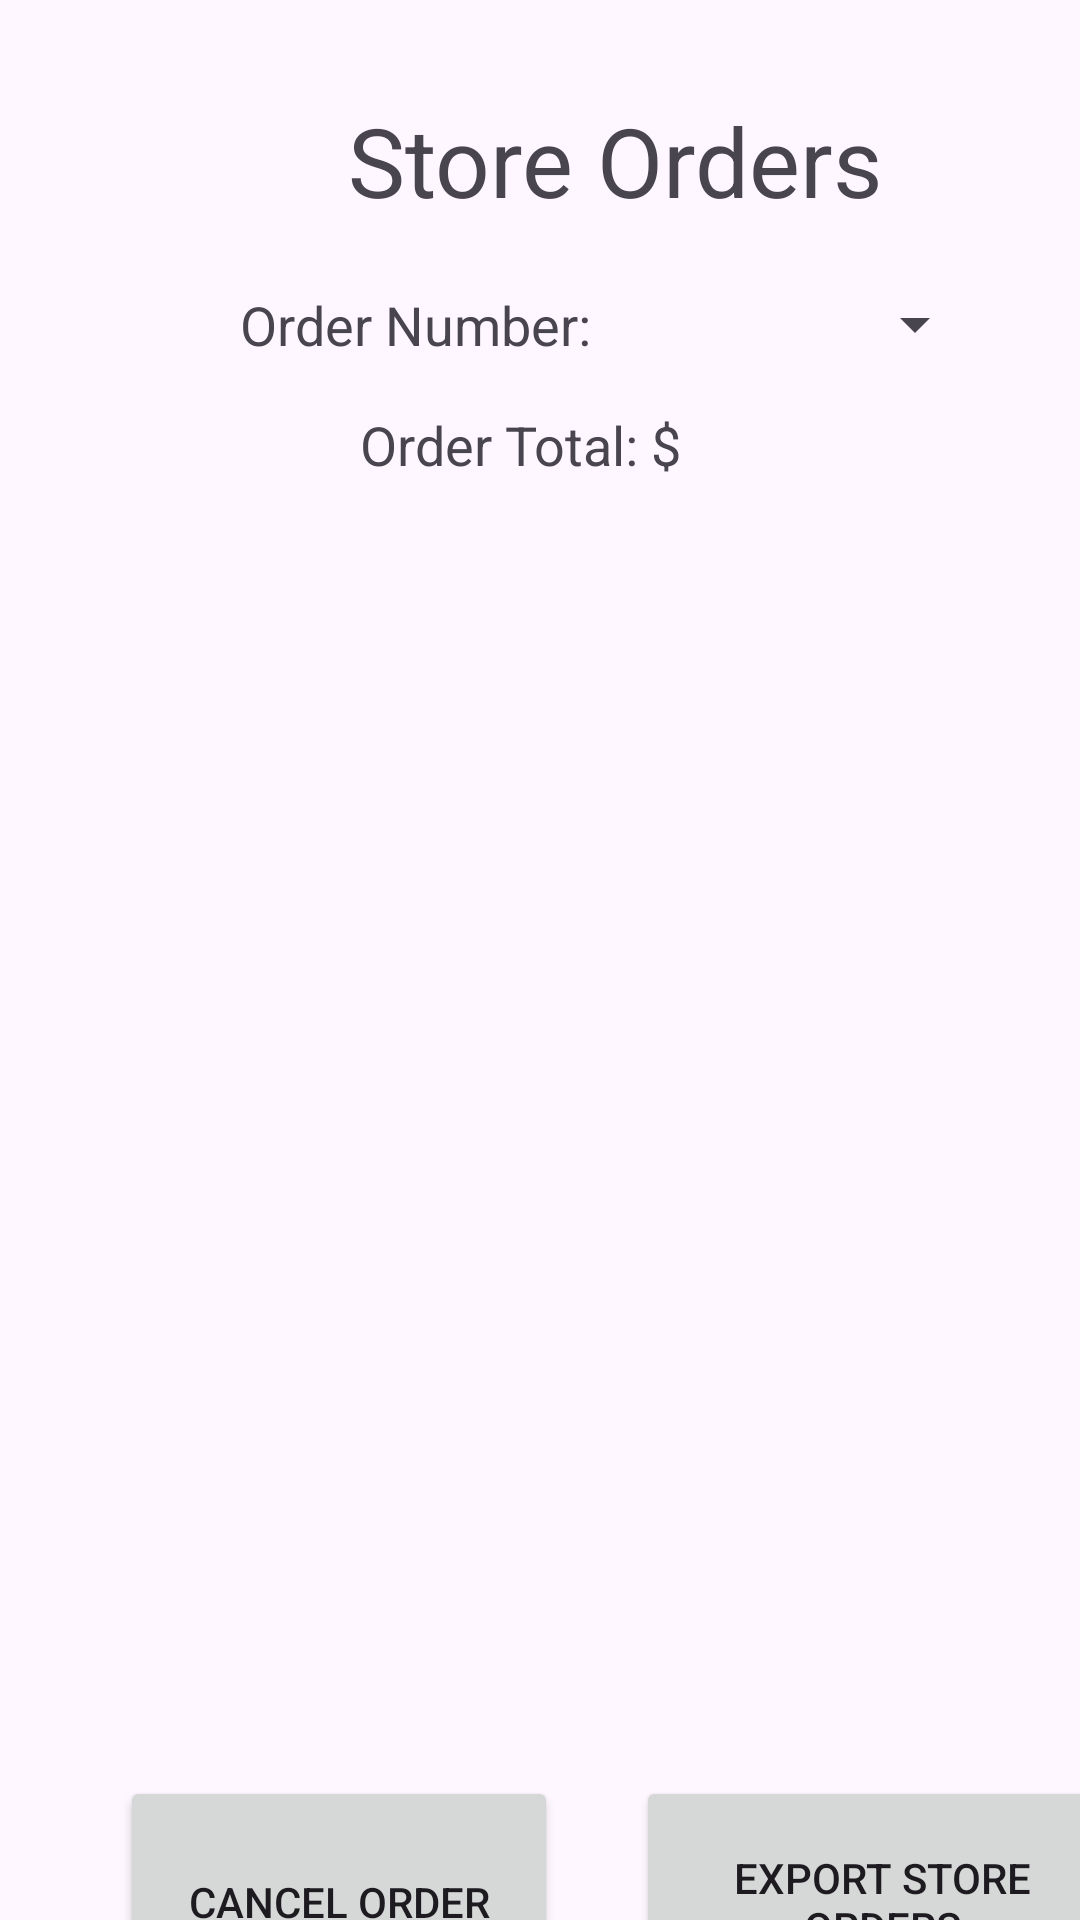

Produce the Android XML layout that renders to this screen, including the resource entries it uses.
<!-- AndroidManifest.xml: application theme Theme.PizzaMaker -->
<!-- res/layout/activity_store_order.xml -->
<?xml version="1.0" encoding="utf-8"?>
<androidx.constraintlayout.widget.ConstraintLayout xmlns:android="http://schemas.android.com/apk/res/android"
    xmlns:app="http://schemas.android.com/apk/res-auto"
    xmlns:tools="http://schemas.android.com/tools"
    android:layout_width="match_parent"
    android:layout_height="match_parent"
    tools:context=".StoreOrderActivity">

    <TextView
        android:id="@+id/storeOrdersText"
        android:layout_width="wrap_content"
        android:layout_height="wrap_content"
        android:layout_marginStart="116dp"
        android:layout_marginTop="32dp"
        android:text="@string/store_orders"
        android:textSize="32sp"
        app:layout_constraintStart_toStartOf="parent"
        app:layout_constraintTop_toTopOf="parent" />

    <TextView
        android:id="@+id/orderTotal"
        android:layout_width="108dp"
        android:layout_height="24dp"
        android:layout_marginStart="120dp"
        android:layout_marginTop="136dp"
        android:text="@string/order_total"
        android:textSize="18sp"
        app:layout_constraintStart_toStartOf="parent"
        app:layout_constraintTop_toTopOf="parent" />

    <TextView
        android:id="@+id/orderTotalVal"
        android:layout_width="57dp"
        android:layout_height="24dp"
        android:layout_marginStart="228dp"
        android:layout_marginTop="136dp"
        android:text=""
        android:textSize="18sp"
        app:layout_constraintStart_toStartOf="parent"
        app:layout_constraintTop_toTopOf="parent" />

    <TextView
        android:id="@+id/orderNoText"
        android:layout_width="wrap_content"
        android:layout_height="wrap_content"
        android:layout_marginStart="80dp"
        android:layout_marginTop="96dp"
        android:text="@string/order_number"
        android:textSize="18sp"
        app:layout_constraintStart_toStartOf="parent"
        app:layout_constraintTop_toTopOf="parent" />

    <Spinner
        android:id="@+id/orderNoSpinner"
        android:layout_width="133dp"
        android:layout_height="24dp"
        android:layout_marginStart="196dp"
        android:layout_marginTop="96dp"
        app:layout_constraintStart_toStartOf="parent"
        app:layout_constraintTop_toTopOf="parent" />

    <ListView
        android:layout_width="358dp"
        android:layout_height="369dp"
        android:layout_marginStart="24dp"
        android:layout_marginTop="180dp"
        app:layout_constraintStart_toStartOf="parent"
        app:layout_constraintTop_toTopOf="parent" />

    <Button
        android:id="@+id/cancel_Order_Button"
        android:layout_width="146dp"
        android:layout_height="84dp"
        android:layout_marginStart="40dp"
        android:layout_marginTop="592dp"
        android:text="@string/cancel_order"
        app:layout_constraintStart_toStartOf="parent"
        app:layout_constraintTop_toTopOf="parent" />

    <Button
        android:id="@+id/button2"
        android:layout_width="164dp"
        android:layout_height="84dp"
        android:layout_marginStart="212dp"
        android:layout_marginTop="592dp"
        android:text="@string/export_store_orders"
        app:layout_constraintStart_toStartOf="parent"
        app:layout_constraintTop_toTopOf="parent" />

</androidx.constraintlayout.widget.ConstraintLayout>
<!-- resources referenced by this layout -->
<resources>
  <string name="cancel_order">Cancel Order</string>
  <string name="export_store_orders">Export Store Orders</string>
  <string name="order_number">Order Number:</string>
  <string name="order_total">Order Total: $</string>
  <string name="store_orders">Store Orders</string>
  <style name="Theme.PizzaMaker" parent="Base.Theme.PizzaMaker" />
  <style name="Base.Theme.PizzaMaker" parent="Theme.Material3.DayNight.NoActionBar">
          
          
      </style>
</resources>
